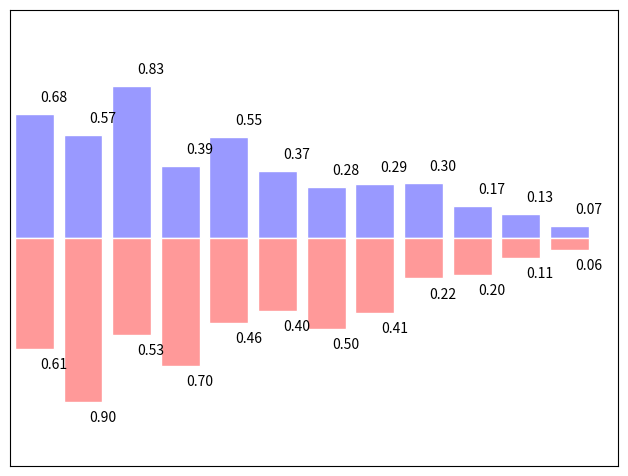

Python code for this plot:
"""
Bar plots
==========

An example of bar plots with matplotlib.
"""

import numpy as np
import matplotlib.pyplot as plt

n = 12
X = np.arange(n)
rng = np.random.default_rng()
Y1 = (1 - X / float(n)) * rng.uniform(0.5, 1.0, n)
Y2 = (1 - X / float(n)) * rng.uniform(0.5, 1.0, n)

plt.axes([0.025, 0.025, 0.95, 0.95])
plt.bar(X, +Y1, facecolor="#9999ff", edgecolor="white")
plt.bar(X, -Y2, facecolor="#ff9999", edgecolor="white")

for x, y in zip(X, Y1, strict=True):
    plt.text(x + 0.4, y + 0.05, f"{y:.2f}", ha="center", va="bottom")

for x, y in zip(X, Y2, strict=True):
    plt.text(x + 0.4, -y - 0.05, f"{y:.2f}", ha="center", va="top")

plt.xlim(-0.5, n)
plt.xticks([])
plt.ylim(-1.25, 1.25)
plt.yticks([])

plt.show()
